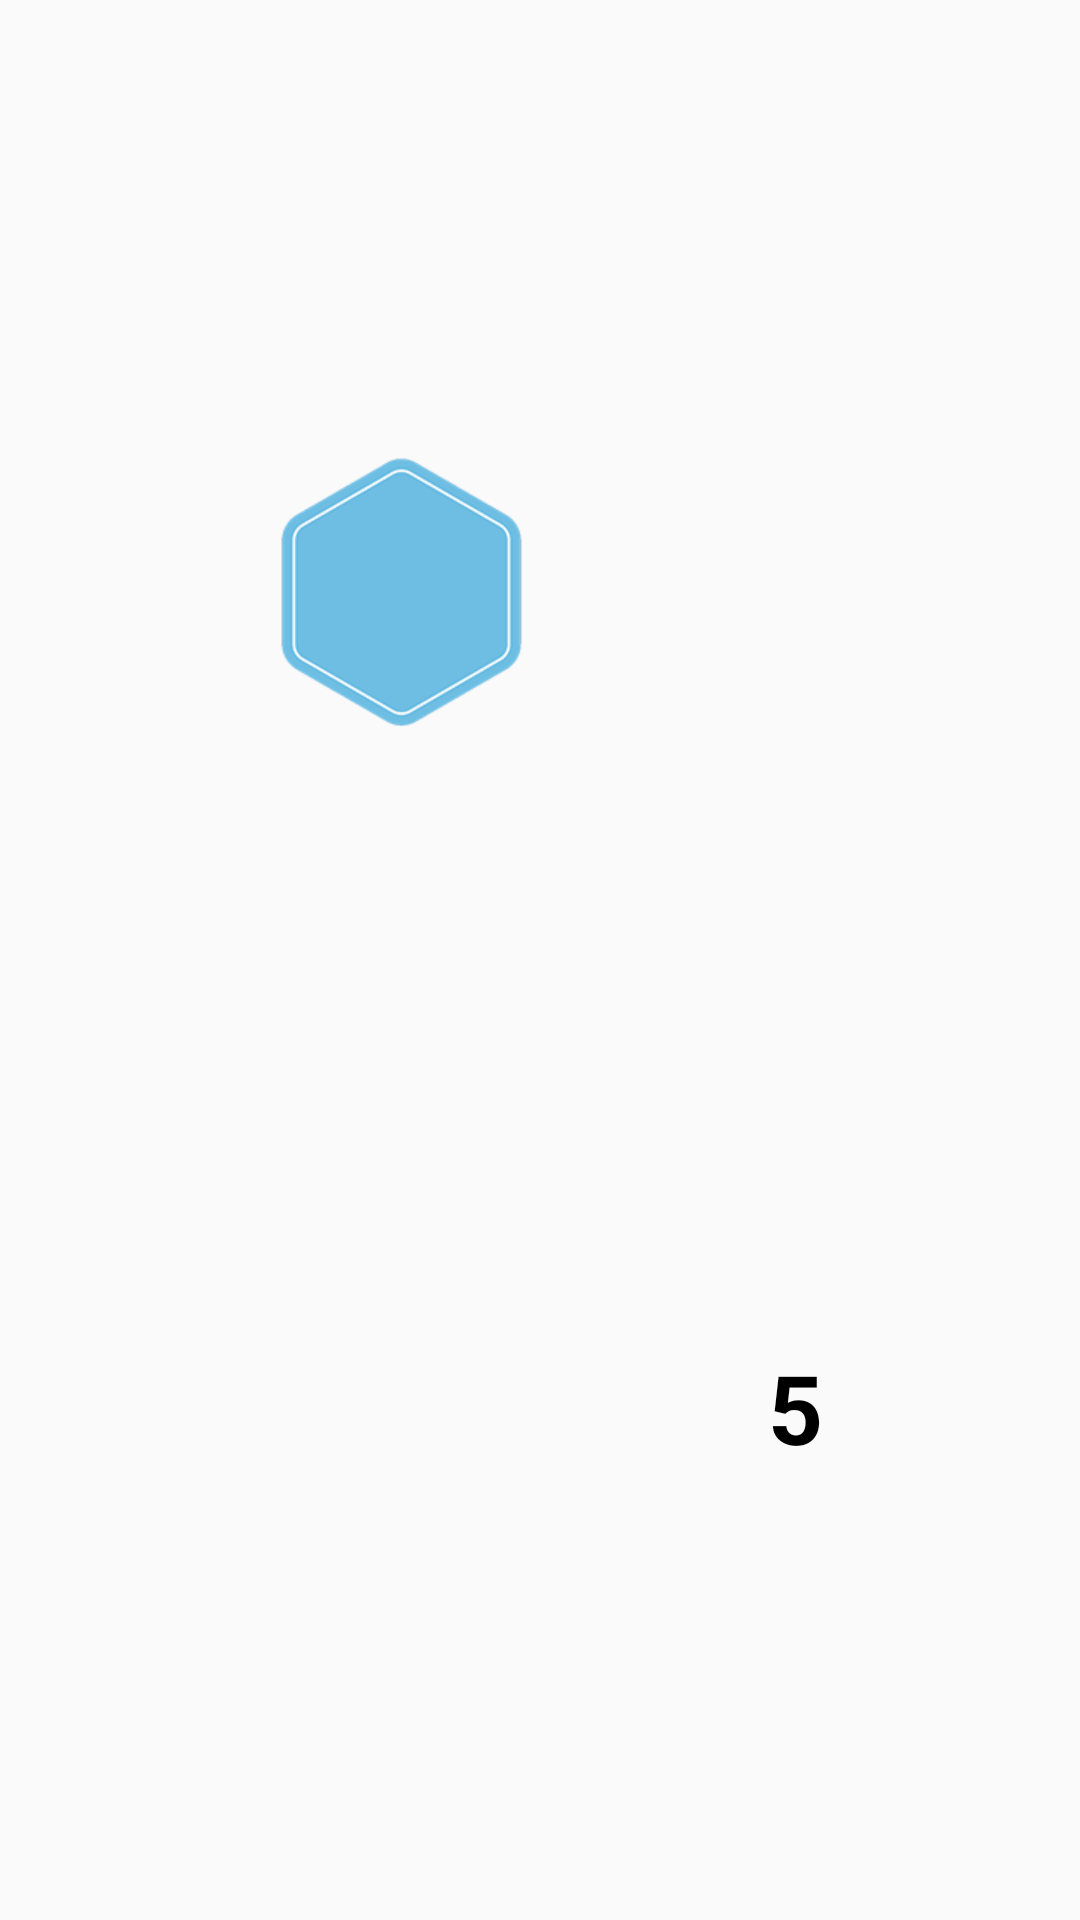

Layout XML and referenced resources for this Android screen:
<!-- AndroidManifest.xml: application theme Theme.First -->
<!-- res/layout/cardview_games_price.xml -->
<?xml version="1.0" encoding="utf-8"?>
<RelativeLayout xmlns:android="http://schemas.android.com/apk/res/android"
    xmlns:app="http://schemas.android.com/apk/res-auto"
    android:gravity="center"
    android:background="@android:color/transparent"
    android:layout_width="wrap_content"
    android:layout_height="wrap_content"
    android:layout_margin="16dp">
    <ImageView
        android:layout_width="96dp"
        android:layout_height="96dp"
        android:src="@drawable/ic_bg"/>
    <TextView
        android:textSize="32sp"
        android:textStyle="bold"
        android:textColor="@android:color/black"
        android:id="@+id/text_price"
        android:layout_width="wrap_content"
        android:layout_height="wrap_content"
        android:text="5"
        android:layout_centerInParent="true"/>
</RelativeLayout>
<!-- resources referenced by this layout -->
<resources>
  <!-- drawable ic_bg: png bitmap (drawable, 26028 bytes) -->
  <style name="Theme.First" parent="Theme.AppCompat.Light.NoActionBar">
          <item name="android:windowNoTitle">true</item>
          <item name="android:windowActionBar">false</item>
          <item name="android:windowFullscreen">true</item>
          <item name="android:windowContentOverlay">@null</item>
          <item name="android:windowIsTranslucent">false</item>
          <item name="android:windowDisablePreview">true</item>
      </style>
</resources>
